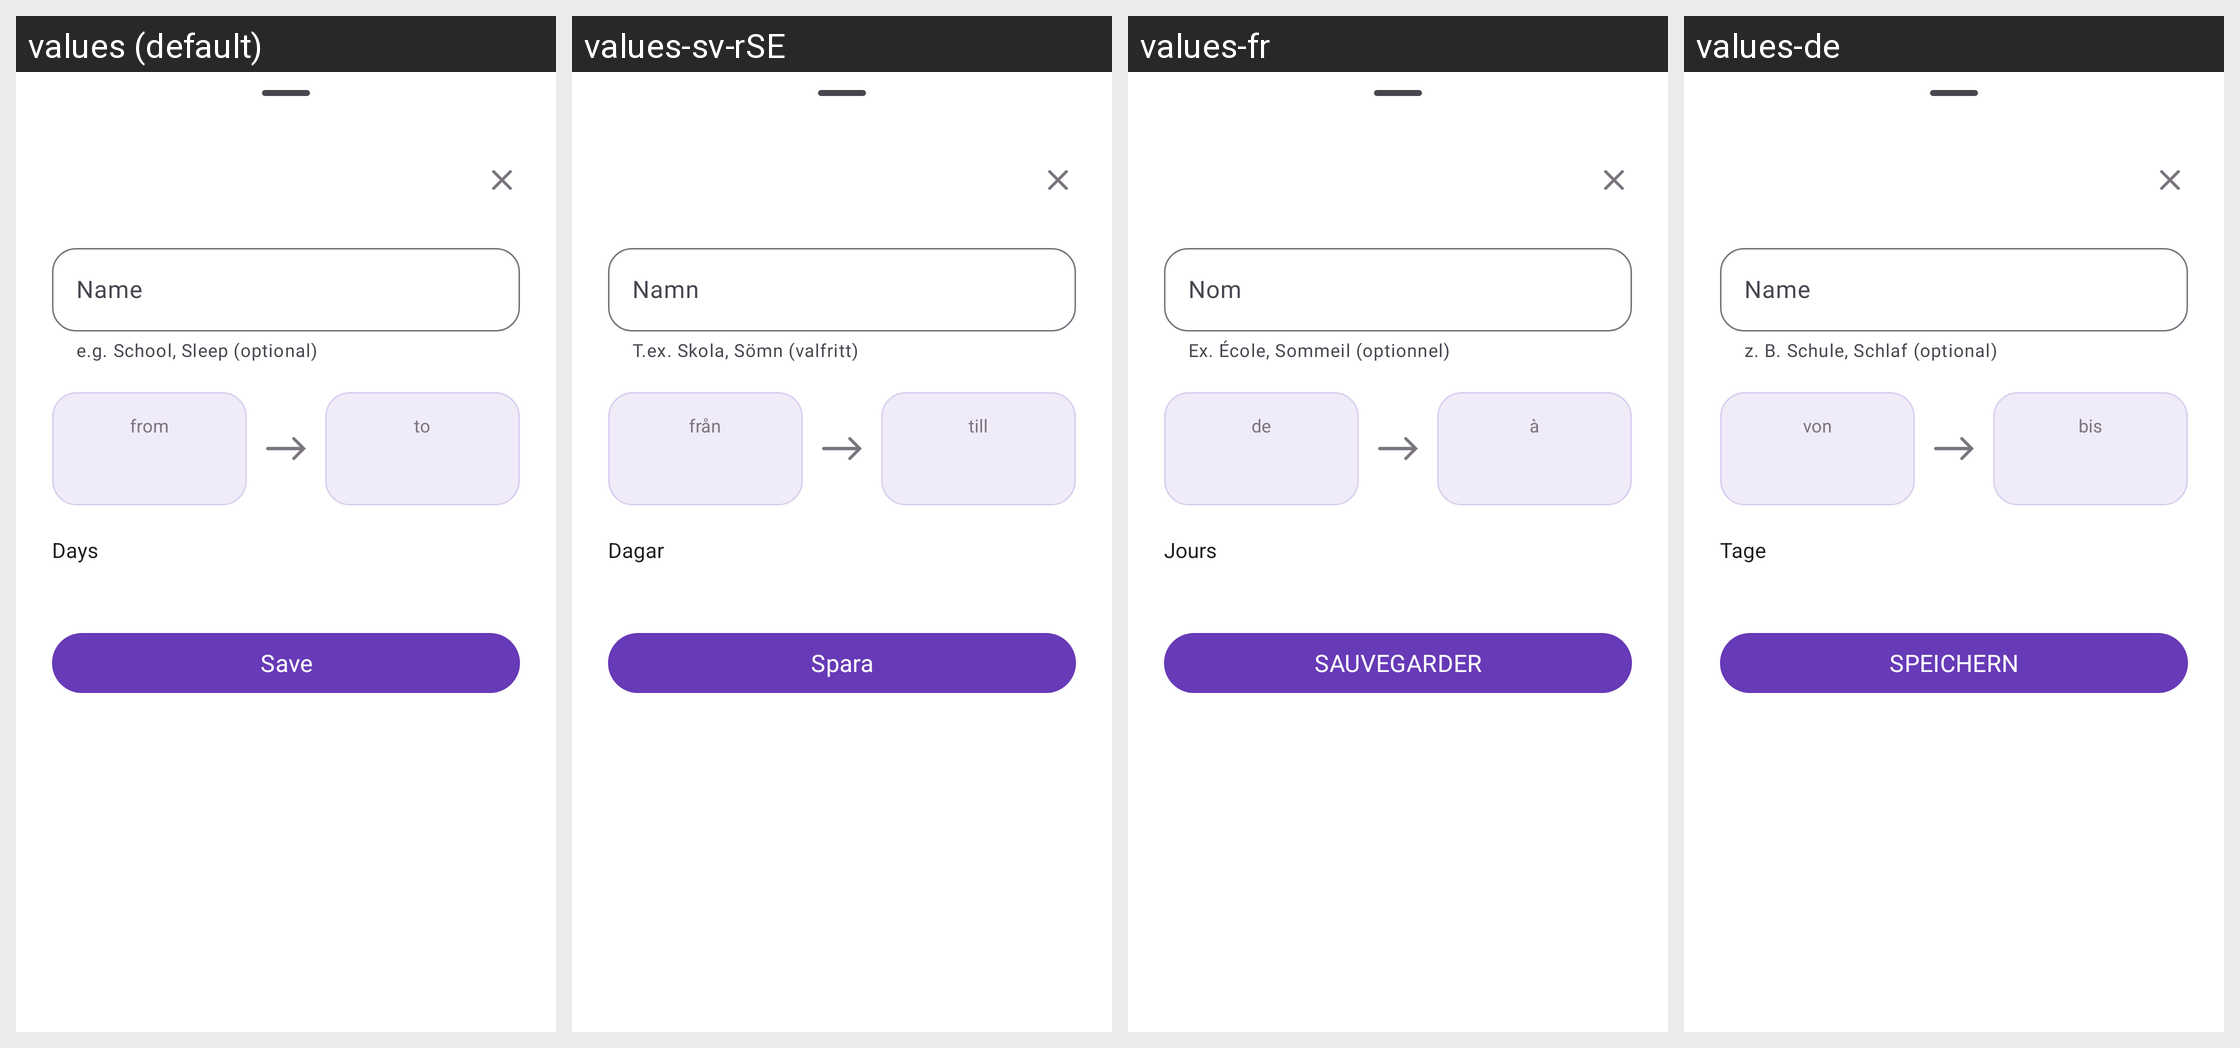

For this localized Android screen grid, give each drawn string resource with its value in every locale shown.
Android screen res/layout/bottom_sheet_edit_silence_time.xml rendered under 4 locales, left to right: values (default), values-sv-rSE, values-fr, values-de. Device: Nexus 5 (rendered at 1080×1920; each locale shown at half size, 540×960, under a caption strip naming it); theme MaterialAppTheme.
Other locales in the repository, not shown: values-es-rCL, values-es-rES, values-it, values-pl.
Strings drawn on this screen, with the default value and each locale's value (text and hints the layout hard-codes, and strings that could not be matched under every locale, appear in the picture but are not listed):

silence_time_name_label
  values: Name
  values-sv-rSE: Namn
  values-fr: Nom
  values-de: Name

silence_time_name_placeholder
  values: e.g. School, Sleep (optional)
  values-sv-rSE: T.ex. Skola, Sömn (valfritt)
  values-fr: Ex. École, Sommeil (optionnel)
  values-de: z. B. Schule, Schlaf (optional)

silence_time_from
  values: from
  values-sv-rSE: från
  values-fr: de
  values-de: von

silence_time_to
  values: to
  values-sv-rSE: till
  values-fr: à
  values-de: bis

silence_time_days_label
  values: Days
  values-sv-rSE: Dagar
  values-fr: Jours
  values-de: Tage

button_save
  values: Save
  values-sv-rSE: Spara
  values-fr: SAUVEGARDER
  values-de: SPEICHERN
